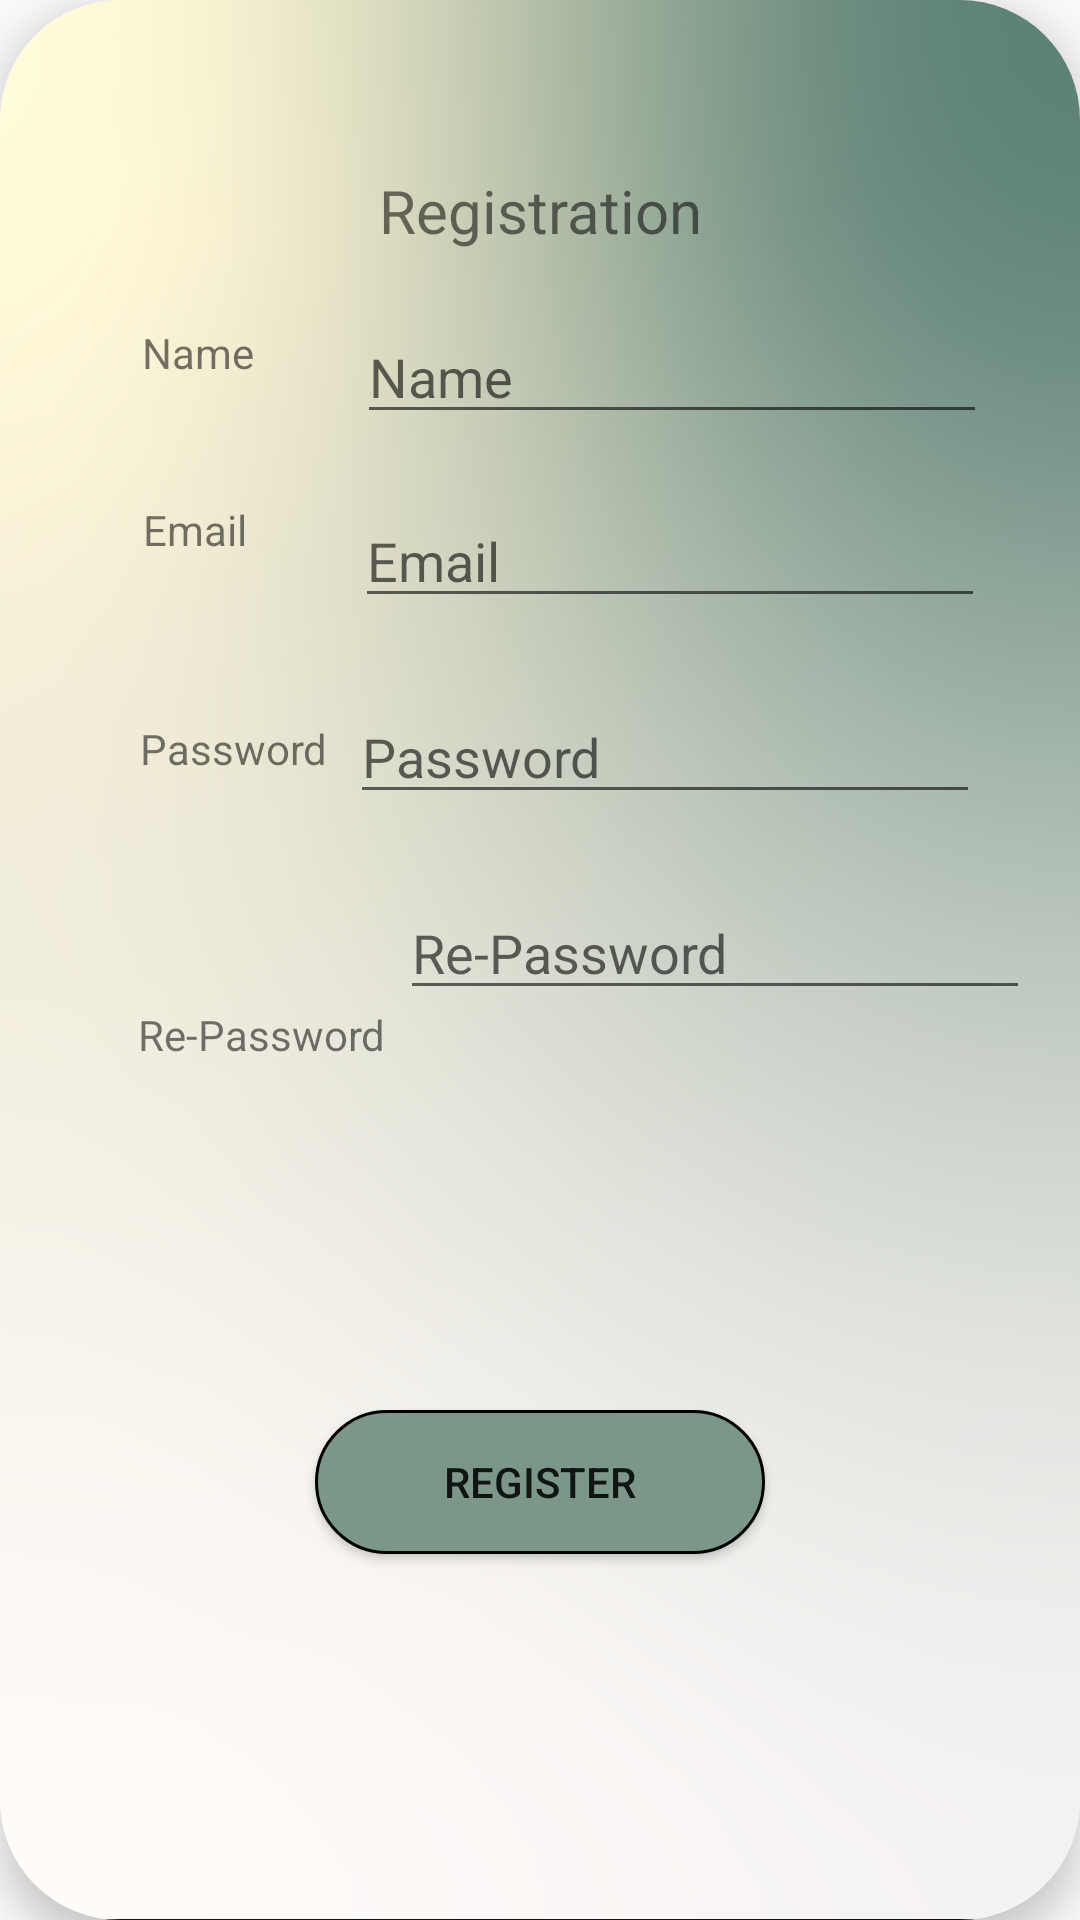

Here is an Android app screen rendered from its layout file. Give the layout XML and the strings, colors and styles it references.
<!-- AndroidManifest.xml: application theme Theme.TodoList -->
<!-- res/layout/dialog_register.xml -->
<?xml version="1.0" encoding="utf-8"?>
<androidx.cardview.widget.CardView xmlns:app="http://schemas.android.com/apk/res-auto"
    xmlns:tools="http://schemas.android.com/tools"
    xmlns:android="http://schemas.android.com/apk/res/android"
    tools:context=".view.dialogs.Register"
    android:layout_width="match_parent"
    android:layout_height="500dp"
    app:cardCornerRadius="40dp"
    android:layout_gravity="center"
    app:cardElevation="8dp">

<androidx.constraintlayout.widget.ConstraintLayout
    android:layout_width="match_parent"
    android:layout_height="match_parent"
    android:background="@mipmap/mdpi">

    <TextView
        android:id="@+id/textView"
        android:layout_width="wrap_content"
        android:layout_height="wrap_content"
        android:layout_marginTop="108dp"
        android:text="@string/name"
        android:layout_marginEnd="20dp"
        android:layout_marginStart="10dp"
        app:layout_constraintEnd_toEndOf="parent"
        app:layout_constraintHorizontal_bias="0.128"
        app:layout_constraintStart_toStartOf="parent"
        app:layout_constraintTop_toTopOf="parent" />

    <TextView
        android:id="@+id/textView2"
        android:layout_width="wrap_content"
        android:layout_height="wrap_content"
        android:layout_marginTop="40dp"
        android:text="@string/email"
        android:layout_marginEnd="20dp"
        android:layout_marginStart="10dp"
        app:layout_constraintEnd_toEndOf="parent"
        app:layout_constraintHorizontal_bias="0.127"
        app:layout_constraintStart_toStartOf="parent"
        app:layout_constraintTop_toBottomOf="@+id/textView" />

    <TextView
        android:id="@+id/textView3"
        android:layout_width="wrap_content"
        android:layout_height="wrap_content"
        android:layout_marginTop="240dp"
        android:text="@string/password"
        android:layout_marginEnd="20dp"
        android:layout_marginStart="10dp"
        app:layout_constraintEnd_toEndOf="parent"
        app:layout_constraintHorizontal_bias="0.137"
        app:layout_constraintStart_toStartOf="parent"
        app:layout_constraintTop_toTopOf="parent" />

    <TextView
        android:id="@+id/textView4"
        android:layout_width="wrap_content"
        android:layout_height="wrap_content"
        android:text="@string/re_password"
        android:layout_marginEnd="20dp"
        android:layout_marginStart="10dp"
        app:layout_constraintBottom_toBottomOf="parent"
        app:layout_constraintEnd_toEndOf="parent"
        app:layout_constraintHorizontal_bias="0.146"
        app:layout_constraintStart_toStartOf="parent"
        app:layout_constraintTop_toBottomOf="@+id/textView3"
        app:layout_constraintVertical_bias="0.211" />

    <EditText
        android:id="@+id/editTextPersonName"
        android:layout_width="210dp"
        android:layout_height="0dp"
        android:layout_marginTop="8dp"
        android:autofillHints="@string/name"
        android:ems="10"
        android:hint="@string/name"
        android:inputType="textPersonName"
        app:layout_constraintEnd_toEndOf="parent"
        app:layout_constraintHorizontal_bias="0.525"
        app:layout_constraintStart_toEndOf="@+id/textView"
        app:layout_constraintTop_toBottomOf="@+id/textView5" />

    <EditText
        android:id="@+id/editTextEmail"
        android:layout_width="210dp"
        android:layout_height="0dp"
        android:layout_marginTop="20dp"
        android:autofillHints="@string/email"
        android:ems="10"
        android:hint="@string/email"
        android:inputType="textEmailAddress"
        app:layout_constraintEnd_toEndOf="parent"
        app:layout_constraintHorizontal_bias="0.533"
        app:layout_constraintStart_toEndOf="@+id/textView2"
        app:layout_constraintTop_toBottomOf="@+id/editTextPersonName" />

    <EditText
        android:id="@+id/editTextRegisterPassword"
        android:layout_width="210dp"
        android:layout_height="0dp"
        android:layout_marginTop="24dp"
        android:layout_marginEnd="28dp"
        android:autofillHints="@string/password"
        android:ems="10"
        android:hint="@string/password"
        android:inputType="textPassword"
        app:layout_constraintEnd_toEndOf="parent"
        app:layout_constraintHorizontal_bias="0.571"
        app:layout_constraintStart_toEndOf="@+id/textView3"
        app:layout_constraintTop_toBottomOf="@+id/editTextEmail" />

    <EditText
        android:id="@+id/editTextRePassword"
        android:layout_width="210dp"
        android:layout_height="0dp"
        android:layout_marginTop="24dp"
        android:autofillHints="@string/re_password"
        android:ems="10"
        android:hint="@string/re_password"
        app:layout_constraintEnd_toEndOf="parent"
        app:layout_constraintHorizontal_bias="0.214"
        app:layout_constraintStart_toEndOf="@+id/textView4"
        app:layout_constraintTop_toBottomOf="@+id/editTextRegisterPassword"
        android:inputType="textPassword" />

    <Button
        android:id="@+id/registerBT"
        android:layout_width="150dp"
        android:layout_height="wrap_content"
        android:text="@string/Register"
        android:background="@drawable/buttondesign"
        app:layout_constraintBottom_toBottomOf="parent"
        app:layout_constraintEnd_toEndOf="parent"
        app:layout_constraintStart_toStartOf="parent"
        app:layout_constraintTop_toBottomOf="@+id/editTextRePassword"
        app:layout_constraintVertical_bias="0.522" />

    <TextView
        android:id="@+id/textView5"
        android:layout_width="match_parent"
        android:layout_height="50dp"
        app:layout_constraintBottom_toBottomOf="parent"
        android:text="@string/registration"
        android:gravity="center"
        android:textSize="20sp"
        app:layout_constraintEnd_toEndOf="parent"
        app:layout_constraintHorizontal_bias="0.444"
        app:layout_constraintStart_toStartOf="parent"
        app:layout_constraintTop_toTopOf="parent"
        app:layout_constraintVertical_bias="0.077" />

</androidx.constraintlayout.widget.ConstraintLayout>
</androidx.cardview.widget.CardView>
<!-- resources referenced by this layout -->
<resources>
  <!-- drawable buttondesign (drawable) -->
  <?xml version="1.0" encoding="utf-8"?>
  <shape xmlns:android="http://schemas.android.com/apk/res/android">
      <stroke
          android:width="1dp"
          />
      <corners
          android:radius="25dp"
          />
      <solid
         android:color="#7B9789"
      />
  </shape>
  <!-- mipmap mdpi: png bitmap (mipmap-hdpi, 341066 bytes) -->
  <string name="Register">Register</string>
  <string name="email">Email</string>
  <string name="name">Name</string>
  <string name="password">Password</string>
  <string name="re_password">Re-Password</string>
  <string name="registration">Registration</string>
  <style name="Theme.TodoList" parent="Theme.AppCompat.DayNight.NoActionBar">
          
          <item name="colorPrimary">@color/teal_200</item>
          <item name="colorPrimaryVariant">@color/purple_700</item>
          <item name="colorOnPrimary">@color/white</item>
          
          <item name="colorSecondary">@color/teal_200</item>
          <item name="colorSecondaryVariant">@color/teal_700</item>
          <item name="colorOnSecondary">@color/black</item>
          
          <item name="android:statusBarColor" tools:targetApi="l">?attr/colorPrimaryVariant</item>
          
      </style>
  <!-- not gathered from this repository: default colours our renderer supplied (Android Studio template values) -->
  <color name="purple_700">#FF3700B3</color>
  <color name="teal_200">#FF03DAC5</color>
  <color name="teal_700">#FF018786</color>
  <color name="black">#FF000000</color>
  <color name="white">#FFFFFFFF</color>
</resources>
